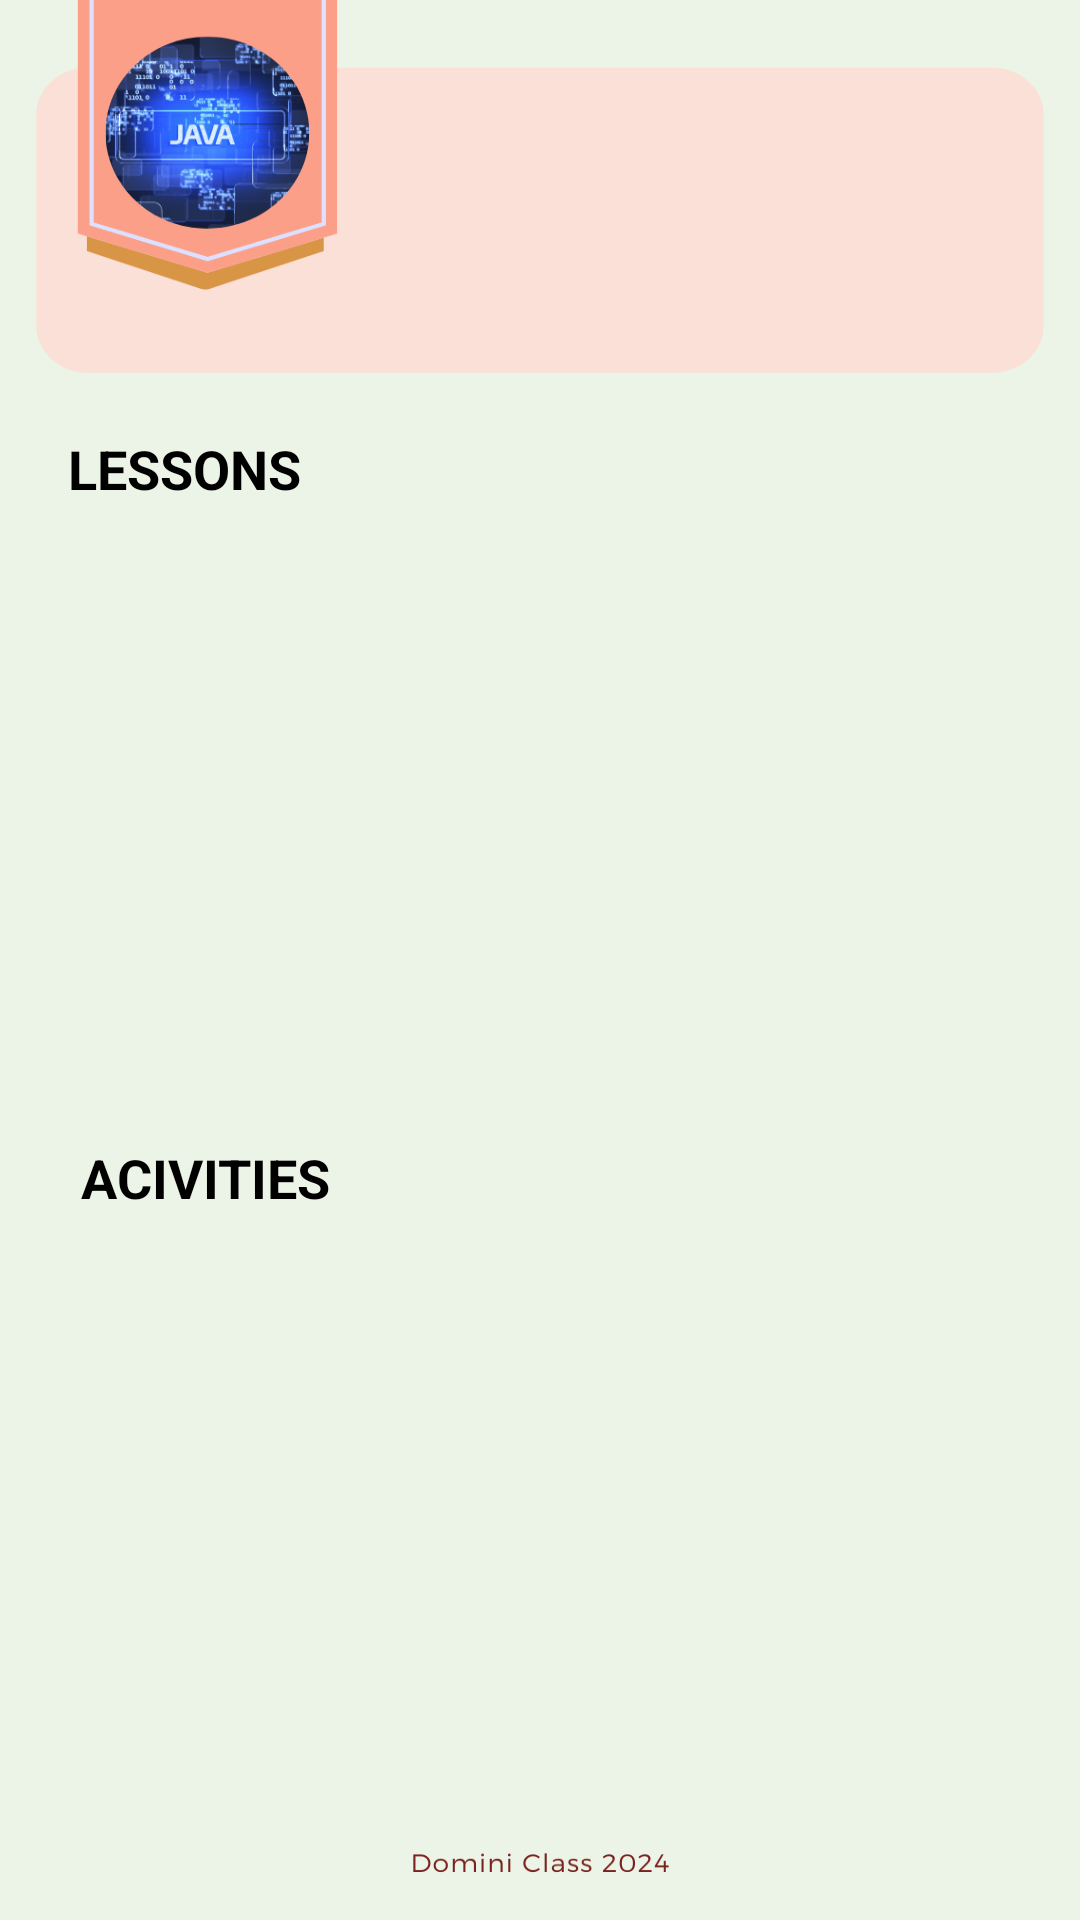

Here is an Android app screen rendered from its layout file. Give the layout XML and the strings, colors and styles it references.
<!-- AndroidManifest.xml: application theme Theme.LMS -->
<!-- res/layout/activity_course_page.xml -->
<?xml version="1.0" encoding="utf-8"?>
<androidx.constraintlayout.widget.ConstraintLayout xmlns:android="http://schemas.android.com/apk/res/android"
    xmlns:app="http://schemas.android.com/apk/res-auto"
    xmlns:tools="http://schemas.android.com/tools"
    android:id="@+id/main"
    android:layout_width="match_parent"
    android:layout_height="match_parent"
    android:background="@drawable/course_page"
    android:layout_marginTop="30dp"
    tools:context=".CoursePage">


    <TextView
        android:id="@+id/tvCourseNameInCoursePage"
        android:layout_width="232dp"
        android:layout_height="34dp"
        android:textColor="#6E4219"
        android:textSize="22sp"
        android:textStyle="bold"
        app:layout_constraintBottom_toBottomOf="parent"
        app:layout_constraintEnd_toEndOf="parent"
        app:layout_constraintHorizontal_bias="0.798"
        app:layout_constraintStart_toStartOf="parent"
        app:layout_constraintTop_toTopOf="parent"
        app:layout_constraintVertical_bias="0.046" />

    <TextView
        android:id="@+id/tvCourseIdInCoursePage"
        android:layout_width="188dp"
        android:layout_height="31dp"
        android:textColor="@color/black"
        android:textSize="18sp"
        app:layout_constraintBottom_toBottomOf="parent"
        app:layout_constraintEnd_toEndOf="parent"
        app:layout_constraintHorizontal_bias="0.641"
        app:layout_constraintStart_toStartOf="parent"
        app:layout_constraintTop_toTopOf="parent"
        app:layout_constraintVertical_bias="0.129" />

    <TextView
        android:id="@+id/textView2"
        android:layout_width="wrap_content"
        android:layout_height="wrap_content"
        android:text="LESSONS"
        android:textSize="18dp"
        android:textStyle="bold"
        app:layout_constraintBottom_toBottomOf="parent"
        app:layout_constraintEnd_toEndOf="parent"
        app:layout_constraintHorizontal_bias="0.08"
        app:layout_constraintStart_toStartOf="parent"
        app:layout_constraintTop_toTopOf="parent"
        app:layout_constraintVertical_bias="0.234"
        tools:ignore="MissingConstraints" />

    <ListView
        android:id="@+id/lvForLessons"
        android:layout_width="357dp"
        android:layout_height="194dp"
        app:layout_constraintBottom_toBottomOf="parent"
        app:layout_constraintEnd_toEndOf="parent"
        app:layout_constraintStart_toStartOf="parent"
        app:layout_constraintTop_toTopOf="parent"
        app:layout_constraintVertical_bias="0.384"
        tools:ignore="MissingConstraints" />

    <TextView
        android:layout_width="wrap_content"
        android:layout_height="wrap_content"
        android:text="ACIVITIES"
        android:textSize="18dp"
        android:textStyle="bold"
        app:layout_constraintBottom_toBottomOf="parent"
        app:layout_constraintEnd_toEndOf="parent"
        app:layout_constraintHorizontal_bias="0.097"
        app:layout_constraintStart_toStartOf="parent"
        app:layout_constraintTop_toTopOf="parent"
        app:layout_constraintVertical_bias="0.618"
        tools:ignore="MissingConstraints" />

    <ListView
        android:id="@+id/lvForActivities"
        android:layout_width="357dp"
        android:layout_height="194dp"
        app:layout_constraintBottom_toBottomOf="parent"
        app:layout_constraintEnd_toEndOf="parent"
        app:layout_constraintHorizontal_bias="0.592"
        app:layout_constraintStart_toStartOf="parent"
        app:layout_constraintTop_toTopOf="parent"
        app:layout_constraintVertical_bias="0.917" />


</androidx.constraintlayout.widget.ConstraintLayout>
<!-- resources referenced by this layout -->
<resources>
  <!-- drawable course_page: png bitmap (drawable, 92795 bytes) -->
  <style name="Theme.LMS" parent="Base.Theme.LMS">
      
      <item name="android:navigationBarColor">@android:color/transparent</item>
      <item name="android:statusBarColor">@android:color/transparent</item>
      <item name="android:windowLightStatusBar">?attr/isLightTheme</item>
    </style>
  <!-- not gathered from this repository: default colours our renderer supplied (Android Studio template values) -->
  <color name="black">#FF000000</color>
</resources>
